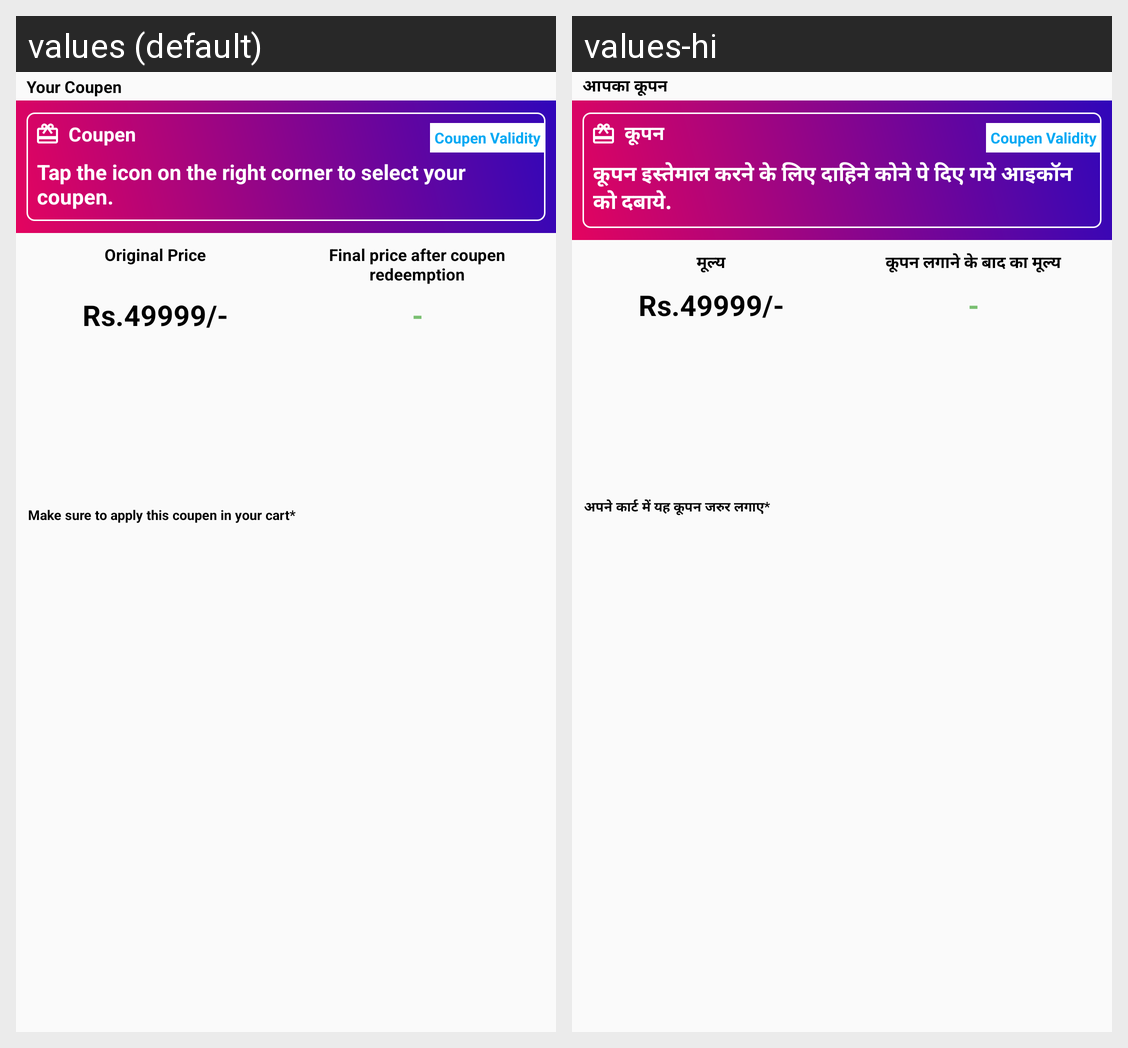

Here is an Android app screen in its default locale and in the app's own translations. Write out the translated-string differences for the strings that appear on this screen.
Android screen res/layout/coupen_redem_dialog.xml rendered under 2 locales, left to right: values (default), values-hi. Device: Nexus 5 (rendered at 1080×1920; each locale shown at half size, 540×960, under a caption strip naming it); theme AppTheme.
Strings drawn on this screen, with the default value and each locale's value (text and hints the layout hard-codes, and strings that could not be matched under every locale, appear in the picture but are not listed):

your_coupen
  values: Your Coupen
  values-hi: आपका कूपन

original_price
  values: Original Price
  values-hi: मूल्य

final_price_after_coupen_redeemption
  values: Final price after coupen redeemption
  values-hi: कूपन लगाने के बाद का मूल्य

make_sure_to_apply_this_coupen_in_your_cart
  values: Make sure to apply this coupen in your cart*
  values-hi: अपने कार्ट में यह कूपन जरुर लगाए*

coupen
  values: Coupen
  values-hi: कूपन

tap_the_icon_
  values: Tap the icon on the right corner to select your coupen.
  values-hi: कूपन इस्तेमाल करने के लिए दाहिने कोने पे दिए गये आइकॉन को दबाये.
